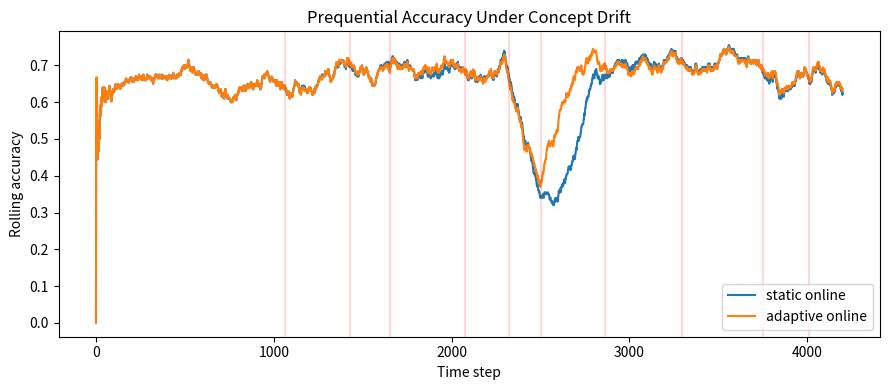

Here is the Python script that generated this plot:
from __future__ import annotations

import math
import random
from typing import List, Tuple


def sigmoid(z: float) -> float:
    return 1.0 / (1.0 + math.exp(-max(-35, min(35, z))))


def generate_stream(n: int = 4000, drift_at: int = 2200, seed: int = 42):
    random.seed(seed)
    X, y = [], []
    for i in range(n):
        x1 = random.uniform(-1, 1)
        x2 = random.uniform(-1, 1)
        x3 = 1.0
        if i < drift_at:
            logit = 1.3 * x1 - 1.0 * x2
        else:
            logit = -1.1 * x1 + 1.4 * x2 + 0.2
        p = sigmoid(logit)
        yi = 1 if random.random() < p else 0
        X.append([x1, x2, x3])
        y.append(yi)
    return X, y


def online_predict(x: List[float], w: List[float]) -> float:
    return sigmoid(sum(wi * xi for wi, xi in zip(w, x)))


def run_online(
    X: List[List[float]],
    y: List[int],
    adaptive: bool,
    base_lr: float = 0.03,
    win: int = 120,
    gap_thresh: float = 0.08,
):
    w = [0.0, 0.0, 0.0]
    errors = []
    acc_curve = []
    drift_points = []
    cooldown = 0
    short_win = max(40, win // 2)
    long_win = max(short_win + 20, win * 3)

    for i, (xi, yi) in enumerate(zip(X, y), 1):
        p = online_predict(xi, w)
        pred = 1 if p >= 0.5 else 0
        err = 0 if pred == yi else 1
        errors.append(err)

        # drift detection: recent window vs previous window
        lr = base_lr
        if adaptive and cooldown > 0:
            cooldown -= 1

        if adaptive and len(errors) >= long_win + short_win and i > 900 and cooldown == 0:
            a = sum(errors[-short_win:]) / short_win
            b = sum(errors[-(short_win + long_win) : -short_win]) / long_win
            if a - b > gap_thresh:
                drift_points.append(i)
                lr = base_lr * 3.0
                # mild reset to adapt faster
                w = [0.7 * v for v in w]
                cooldown = 180

        # online logistic update
        grad = yi - p
        for j in range(len(w)):
            w[j] += lr * grad * xi[j]

        # smoothed accuracy
        k = min(200, len(errors))
        acc = 1.0 - (sum(errors[-k:]) / k)
        acc_curve.append(acc)

    return acc_curve, drift_points


def maybe_plot(acc_static, acc_adapt, drift_points):
    try:
        import matplotlib.pyplot as plt
    except Exception:
        print("Final rolling acc static:", round(acc_static[-1], 4))
        print("Final rolling acc adapt :", round(acc_adapt[-1], 4))
        print("Drift points detected   :", drift_points[:10])
        return

    plt.figure(figsize=(9, 4))
    plt.plot(acc_static, label="static online")
    plt.plot(acc_adapt, label="adaptive online")
    for d in drift_points[:10]:
        plt.axvline(d, color="red", alpha=0.15)
    plt.title("Prequential Accuracy Under Concept Drift")
    plt.xlabel("Time step")
    plt.ylabel("Rolling accuracy")
    plt.legend()
    plt.tight_layout()
    plt.show()


if __name__ == "__main__":
    X, y = generate_stream(n=4200, drift_at=2300, seed=11)
    acc_static, _ = run_online(X, y, adaptive=False)
    acc_adapt, drifts = run_online(X, y, adaptive=True, base_lr=0.03, win=120, gap_thresh=0.09)

    print("Final static acc:", round(acc_static[-1], 4))
    print("Final adapt  acc:", round(acc_adapt[-1], 4))
    print("Detected drift points:", drifts[:8], "... total", len(drifts))

    maybe_plot(acc_static, acc_adapt, drifts)
